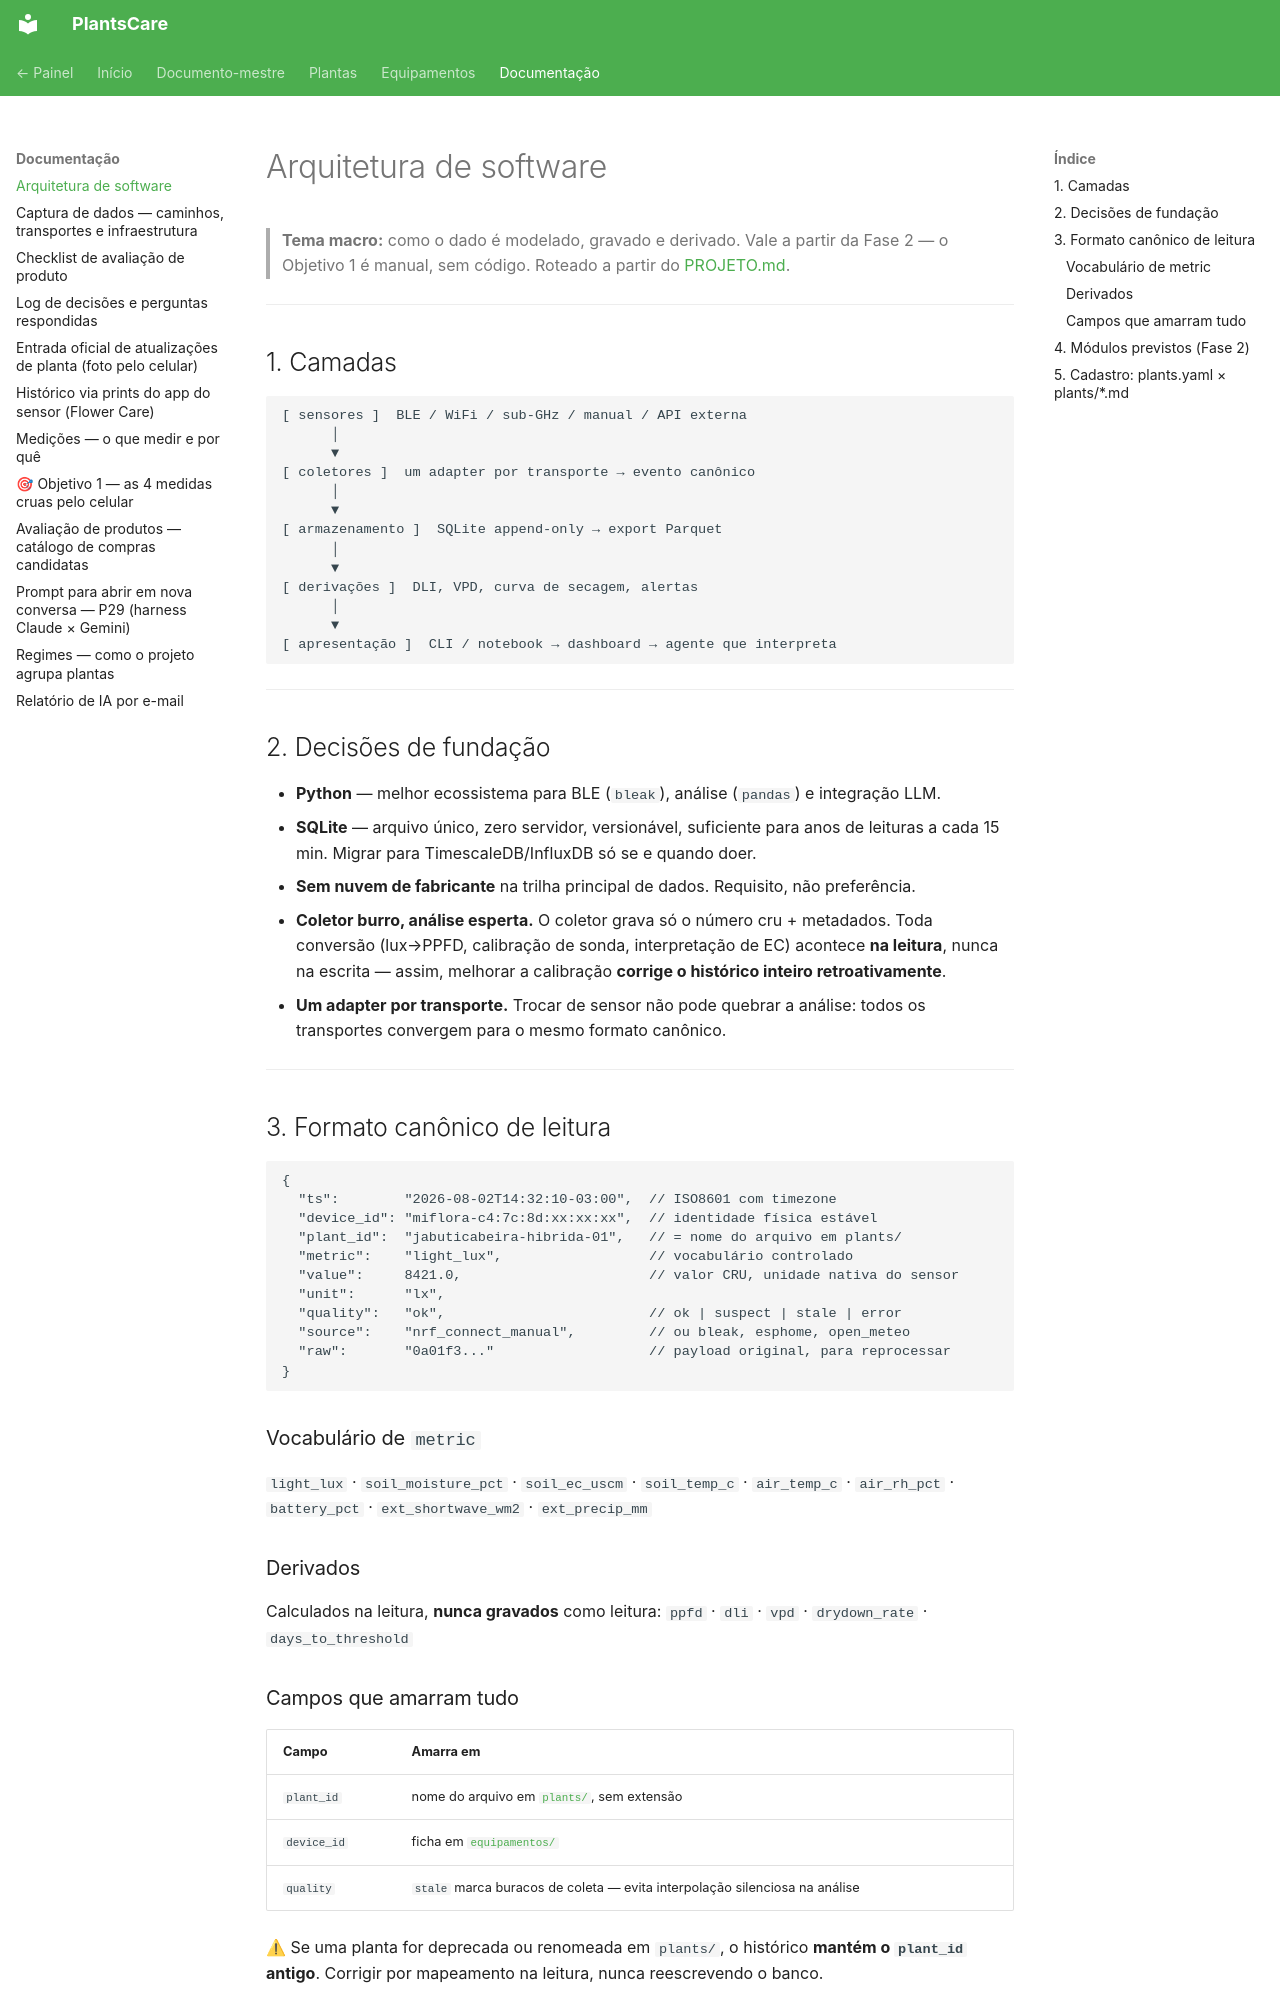

repository: gfvdata-web/PlantsCare-publico · page: docs/arquitetura/index.html · generator: mkdocs

# Arquitetura de software

> **Tema macro:** como o dado é modelado, gravado e derivado. Vale a partir da Fase 2 —
> o Objetivo 1 é manual, sem código. Roteado a partir do [PROJETO.md](../PROJETO.md).

---

## 1. Camadas

```
[ sensores ]  BLE / WiFi / sub-GHz / manual / API externa
      │
      ▼
[ coletores ]  um adapter por transporte → evento canônico
      │
      ▼
[ armazenamento ]  SQLite append-only → export Parquet
      │
      ▼
[ derivações ]  DLI, VPD, curva de secagem, alertas
      │
      ▼
[ apresentação ]  CLI / notebook → dashboard → agente que interpreta
```

---

## 2. Decisões de fundação

- **Python** — melhor ecossistema para BLE (`bleak`), análise (`pandas`) e integração LLM.
- **SQLite** — arquivo único, zero servidor, versionável, suficiente para anos de leituras a
  cada 15 min. Migrar para TimescaleDB/InfluxDB só se e quando doer.
- **Sem nuvem de fabricante** na trilha principal de dados. Requisito, não preferência.
- **Coletor burro, análise esperta.** O coletor grava só o número cru + metadados. Toda
  conversão (lux→PPFD, calibração de sonda, interpretação de EC) acontece **na leitura**,
  nunca na escrita — assim, melhorar a calibração **corrige o histórico inteiro
  retroativamente**.
- **Um adapter por transporte.** Trocar de sensor não pode quebrar a análise: todos os
  transportes convergem para o mesmo formato canônico.

---

## 3. Formato canônico de leitura

```jsonc
{
  "ts":        "2026-08-02T14:32:10-03:00",  // ISO8601 com timezone
  "device_id": "miflora-c4:7c:8d:xx:xx:xx",  // identidade física estável
  "plant_id":  "jabuticabeira-hibrida-01",   // = nome do arquivo em plants/
  "metric":    "light_lux",                  // vocabulário controlado
  "value":     8421.0,                       // valor CRU, unidade nativa do sensor
  "unit":      "lx",
  "quality":   "ok",                         // ok | suspect | stale | error
  "source":    "nrf_connect_manual",         // ou bleak, esphome, open_meteo
  "raw":       "0a01f3..."                   // payload original, para reprocessar
}
```

### Vocabulário de `metric`

`light_lux` · `soil_moisture_pct` · `soil_ec_uscm` · `soil_temp_c` · `air_temp_c` ·
`air_rh_pct` · `battery_pct` · `ext_shortwave_wm2` · `ext_precip_mm`

### Derivados

Calculados na leitura, **nunca gravados** como leitura:
`ppfd` · `dli` · `vpd` · `drydown_rate` · `days_to_threshold`

### Campos que amarram tudo

| Campo | Amarra em |
|---|---|
| `plant_id` | nome do arquivo em [`plants/`](../plants/README.md), sem extensão |
| `device_id` | ficha em [`equipamentos/`](../equipamentos/README.md) |
| `quality` | `stale` marca buracos de coleta — evita interpolação silenciosa na análise |

⚠ Se uma planta for deprecada ou renomeada em `plants/`, o histórico **mantém o
`plant_id` antigo**. Corrigir por mapeamento na leitura, nunca reescrevendo o banco.

---
